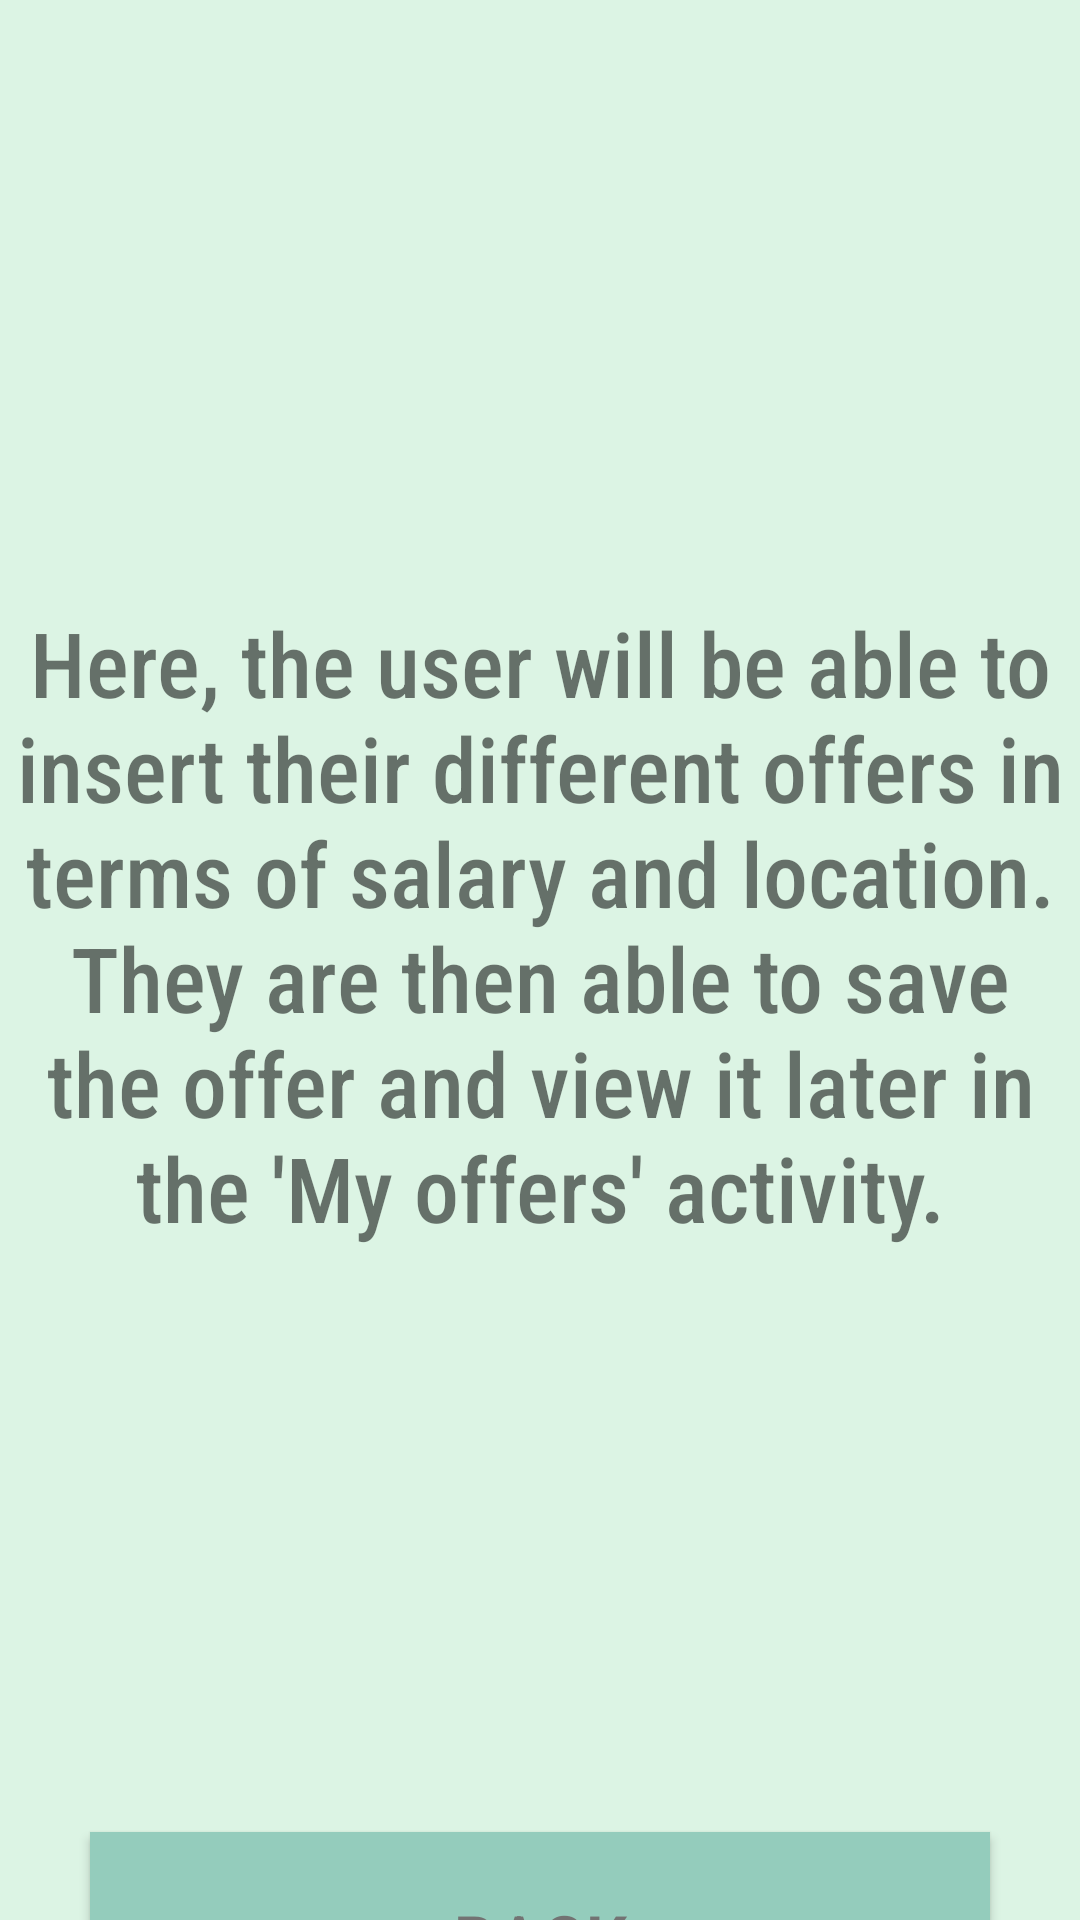

Produce the Android XML layout that renders to this screen, including the resource entries it uses.
<!-- AndroidManifest.xml: application theme Theme.Dig4634final -->
<!-- res/layout/compare_offers.xml -->
<?xml version="1.0" encoding="utf-8"?>
<androidx.constraintlayout.widget.ConstraintLayout xmlns:android="http://schemas.android.com/apk/res/android"
    xmlns:app="http://schemas.android.com/apk/res-auto"
    xmlns:tools="http://schemas.android.com/tools"
    android:layout_width="match_parent"
    android:layout_height="match_parent"
    android:background="#dcf4e4"
    tools:context=".CompareOffers">

    <LinearLayout
        android:layout_width="match_parent"
        android:layout_height="match_parent"
        android:orientation="vertical"
        tools:layout_editor_absoluteX="73dp"
        tools:layout_editor_absoluteY="104dp">

        <ImageView
            android:id="@+id/title"
            android:layout_width="350dp"
            android:layout_height="500dp"
            android:layout_marginTop="-150dp"
            android:layout_gravity="center"
            android:layout_marginBottom="20dp"
            app:srcCompat="@drawable/compareoffers" />

        <TextView
            android:layout_width="354dp"
            android:layout_height="400dp"
            android:layout_gravity="center"
            android:layout_marginLeft="10dp"
            android:layout_marginTop="-170dp"
            android:layout_marginRight="10dp"
            android:fontFamily="sans-serif-condensed-medium"
            android:text="Here, the user will be able to insert their different offers in terms of salary and location. They are then able to save the offer and view it later in the 'My offers' activity."
            android:textAlignment="center"
            android:textSize="30dp" />


        <Button
            android:id="@+id/back"
            android:layout_width="300dp"
            android:layout_height="73dp"
            android:layout_gravity="center"
            android:background="#94ccbc"
            android:text="back"
            android:fontFamily="sans-serif-condensed-medium"
            android:textColor="#737373"
            android:textSize="26dp"
            android:layout_marginTop="10dp"
            android:layout_marginBottom="20dp"/>


    </LinearLayout>



</androidx.constraintlayout.widget.ConstraintLayout>
<!-- resources referenced by this layout -->
<resources>
  <style name="Theme.Dig4634final" parent="Theme.MaterialComponents.DayNight.NoActionBar">
          
          <item name="colorPrimary">@color/purple_500</item>
          <item name="colorPrimaryVariant">@color/purple_700</item>
          <item name="colorOnPrimary">@color/white</item>
          
          <item name="colorSecondary">@color/teal_200</item>
          <item name="colorSecondaryVariant">@color/teal_700</item>
          <item name="colorOnSecondary">@color/black</item>
          
          <item name="android:statusBarColor">?attr/colorPrimaryVariant</item>
          
      </style>
  <!-- not gathered from this repository: default colours our renderer supplied (Android Studio template values) -->
  <color name="purple_500">#FF6200EE</color>
  <color name="purple_700">#FF3700B3</color>
  <color name="teal_200">#FF03DAC5</color>
  <color name="teal_700">#FF018786</color>
  <color name="black">#FF000000</color>
  <color name="white">#FFFFFFFF</color>
</resources>
